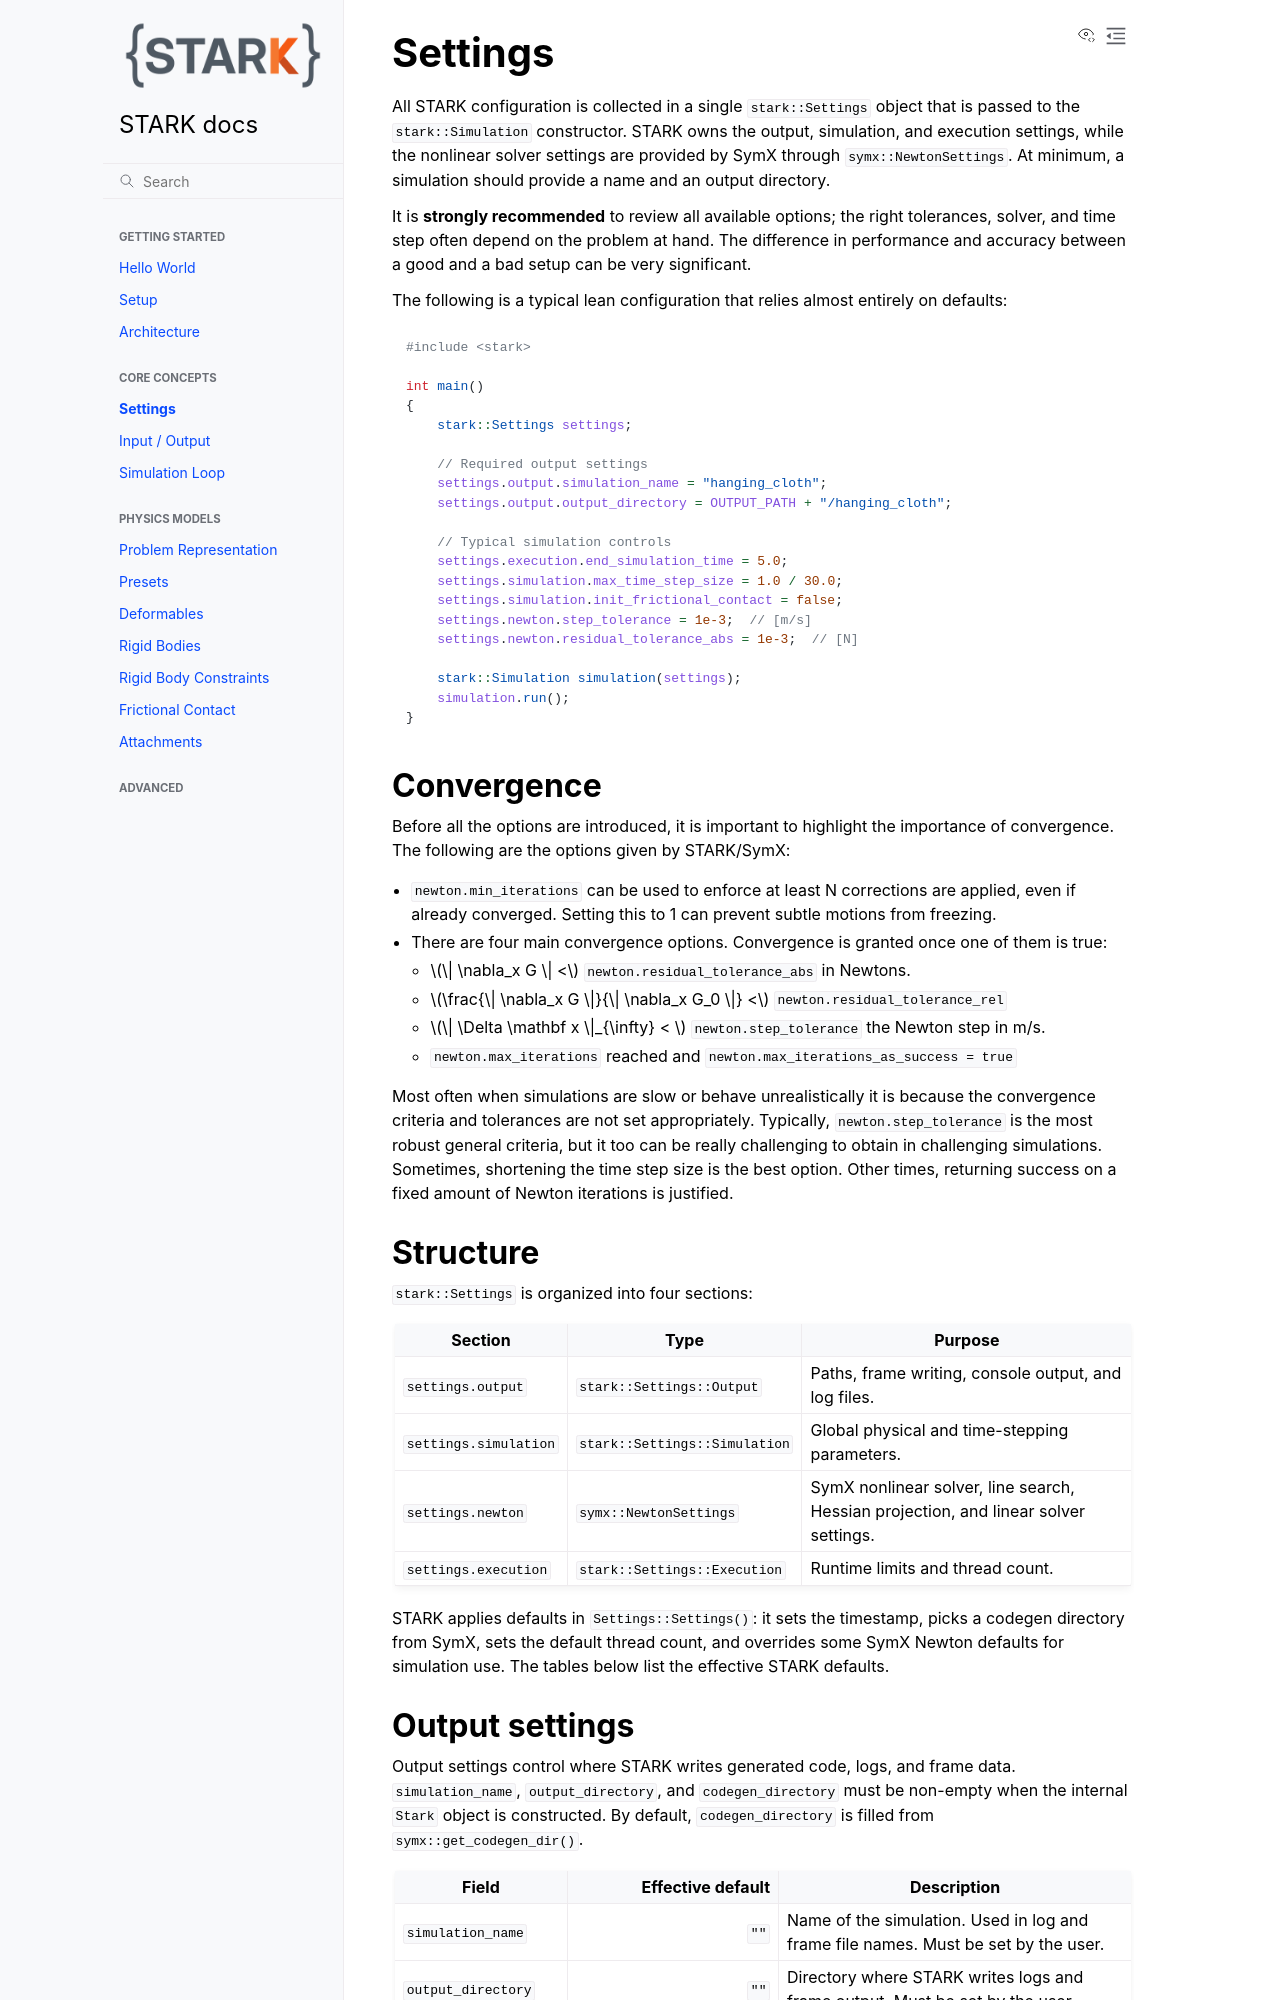

repository: InteractiveComputerGraphics/stark · page: settings.html · generator: sphinx

# Settings

All STARK configuration is collected in a single `stark::Settings` object that is passed to the `stark::Simulation` constructor.
STARK owns the output, simulation, and execution settings, while the nonlinear solver settings are provided by SymX through `symx::NewtonSettings`.
At minimum, a simulation should provide a name and an output directory.

It is **strongly recommended** to review all available options; the right tolerances, solver, and time step often depend on the problem at hand.
The difference in performance and accuracy between a good and a bad setup can be very significant.

The following is a typical lean configuration that relies almost entirely on defaults:

```cpp
#include <stark>

int main()
{
    stark::Settings settings;

    // Required output settings
    settings.output.simulation_name = "hanging_cloth";
    settings.output.output_directory = OUTPUT_PATH + "/hanging_cloth";

    // Typical simulation controls
    settings.execution.end_simulation_time = 5.0;
    settings.simulation.max_time_step_size = 1.0 / 30.0;
    settings.simulation.init_frictional_contact = false;
    settings.newton.step_tolerance = 1e-3;  // [m/s]
    settings.newton.residual_tolerance_abs = 1e-3;  // [N]

    stark::Simulation simulation(settings);
    simulation.run();
}
```

## Convergence
Before all the options are introduced, it is important to highlight the importance of convergence.
The following are the options given by STARK/SymX:
- `newton.min_iterations` can be used to enforce at least N corrections are applied, even if already converged. Setting this to 1 can prevent subtle motions from freezing.
- There are four main convergence options. Convergence is granted once one of them is true:
    - $\| \nabla_x G \| <$ `newton.residual_tolerance_abs` in Newtons.
    - $\frac{\| \nabla_x G \|}{\| \nabla_x G_0 \|} <$ `newton.residual_tolerance_rel`
    - $\| \Delta \mathbf x \|_{\infty} < $ `newton.step_tolerance` the Newton step in m/s.
    - `newton.max_iterations` reached and `newton.max_iterations_as_success = true`

Most often when simulations are slow or behave unrealistically it is because the convergence criteria and tolerances are not set appropriately.
Typically, `newton.step_tolerance` is the most robust general criteria, but it too can be really challenging to obtain in simulations with extreme densities (light or heavy).
Sometimes, shortening the time step size is the best option.
Other times, returning success on a fixed amount of Newton iterations is justified.


## Structure

`stark::Settings` is organized into four sections:

| Section | Type | Purpose |
|---|---|---|
| `settings.output` | `stark::Settings::Output` | Paths, frame writing, console output, and log files. |
| `settings.simulation` | `stark::Settings::Simulation` | Global physical and time-stepping parameters. |
| `settings.newton` | `symx::NewtonSettings` | SymX nonlinear solver, line search, Hessian projection, and linear solver settings. |
| `settings.execution` | `stark::Settings::Execution` | Runtime limits and thread count. |

STARK applies defaults in `Settings::Settings()`: it sets the timestamp, picks a codegen directory from SymX, sets the default thread count, and overrides some SymX Newton defaults for simulation use.
The tables below list the effective STARK defaults.
